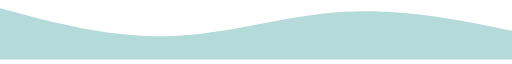
t = 0.00 s
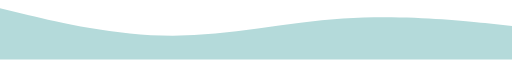
t = 1.88 s
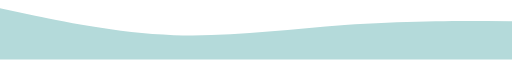
t = 3.75 s
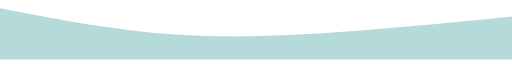
t = 5.63 s
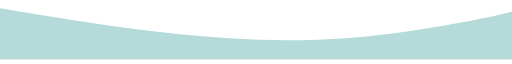
t = 7.50 s
t = 9.38 s: frame unchanged from t = 5.63 s, image omitted

The animated SVG that drew these frames (rendered in a browser with its animation timeline set to each time). Animation: 1 SMIL element (animate=1); frames cover the first 9.38 s, repeats indefinitely.

<svg width="1440" height="155" viewBox="0 0 1440 155" fill="none" xmlns="http://www.w3.org/2000/svg">
  <g filter="url(#filter0_d_76_48)">
    <path fill-rule="evenodd" clip-rule="evenodd" d="M0 11L80.4 31.8889C159.6 52.7778 320.4 94.5556 480 89.3333C639.6 84.1111 800.4 31.8889 960 21.4444C1119.6 11 1280.4 42.3333 1359.6 58L1440 73.6667V155H1359.6C1280.4 155 1119.6 155 960 155C800.4 155 639.6 155 480 155C320.4 155 159.6 155 80.4 155H0V11Z" fill="#B4DADA">
      <animate attributeName="d" dur="15s" repeatCount="indefinite"
        values="
        M0 11L80.4 31.8889C159.6 52.7778 320.4 94.5556 480 89.3333C639.6 84.1111 800.4 31.8889 960 21.4444C1119.6 11 1280.4 42.3333 1359.6 58L1440 73.6667V155H1359.6C1280.4 155 1119.6 155 960 155C800.4 155 639.6 155 480 155C320.4 155 159.6 155 80.4 155H0V11Z;
        M0 11L84.2 24.8889C169.2 38.7778 338.4 66.5556 498 83.3333C657.6 100.111 819.4 106.889 978 94.4444C1136.6 82 1298.4 50.6667 1377.6 35L1440 20.6667V155H1377.6C1298.4 155 1136.6 155 978 155C819.4 155 657.6 155 498 155C338.4 155 169.2 155 84.2 155H0V11Z;

        M0 11L80.4 31.8889C159.6 52.7778 320.4 94.5556 480 89.3333C639.6 84.1111 800.4 31.8889 960 21.4444C1119.6 11 1280.4 42.3333 1359.6 58L1440 73.6667V155H1359.6C1280.4 155 1119.6 155 960 155C800.4 155 639.6 155 480 155C320.4 155 159.6 155 80.4 155H0V11Z
        ">
      </animate>
    </path>
  </g>
  <!-- <defs>
    <filter id="filter0_d_76_48" x="-14.2" y="0.8" width="1468.4" height="175" filterUnits="userSpaceOnUse" color-interpolation-filters="sRGB">
      <feFlood flood-opacity="0" result="BackgroundImageFix"/>
      <feColorMatrix in="SourceAlpha" type="matrix" values="0 0 0 0 0 0 0 0 0 0 0 0 0 0 0 0 0 0 127 0" result="hardAlpha"/>
      <feOffset dy="4"/>
      <feGaussianBlur stdDeviation="7.1"/>
      <feComposite in2="hardAlpha" operator="out"/>
      <feColorMatrix type="matrix" values="0 0 0 0 0.705882 0 0 0 0 0.854902 0 0 0 0 0.854902 0 0 0 0.32 0"/>
      <feBlend mode="normal" in2="BackgroundImageFix" result="effect1_dropShadow_76_48"/>
      <feBlend mode="normal" in="SourceGraphic" in2="effect1_dropShadow_76_48" result="shape"/>
    </filter>
  </defs> -->
</svg>
